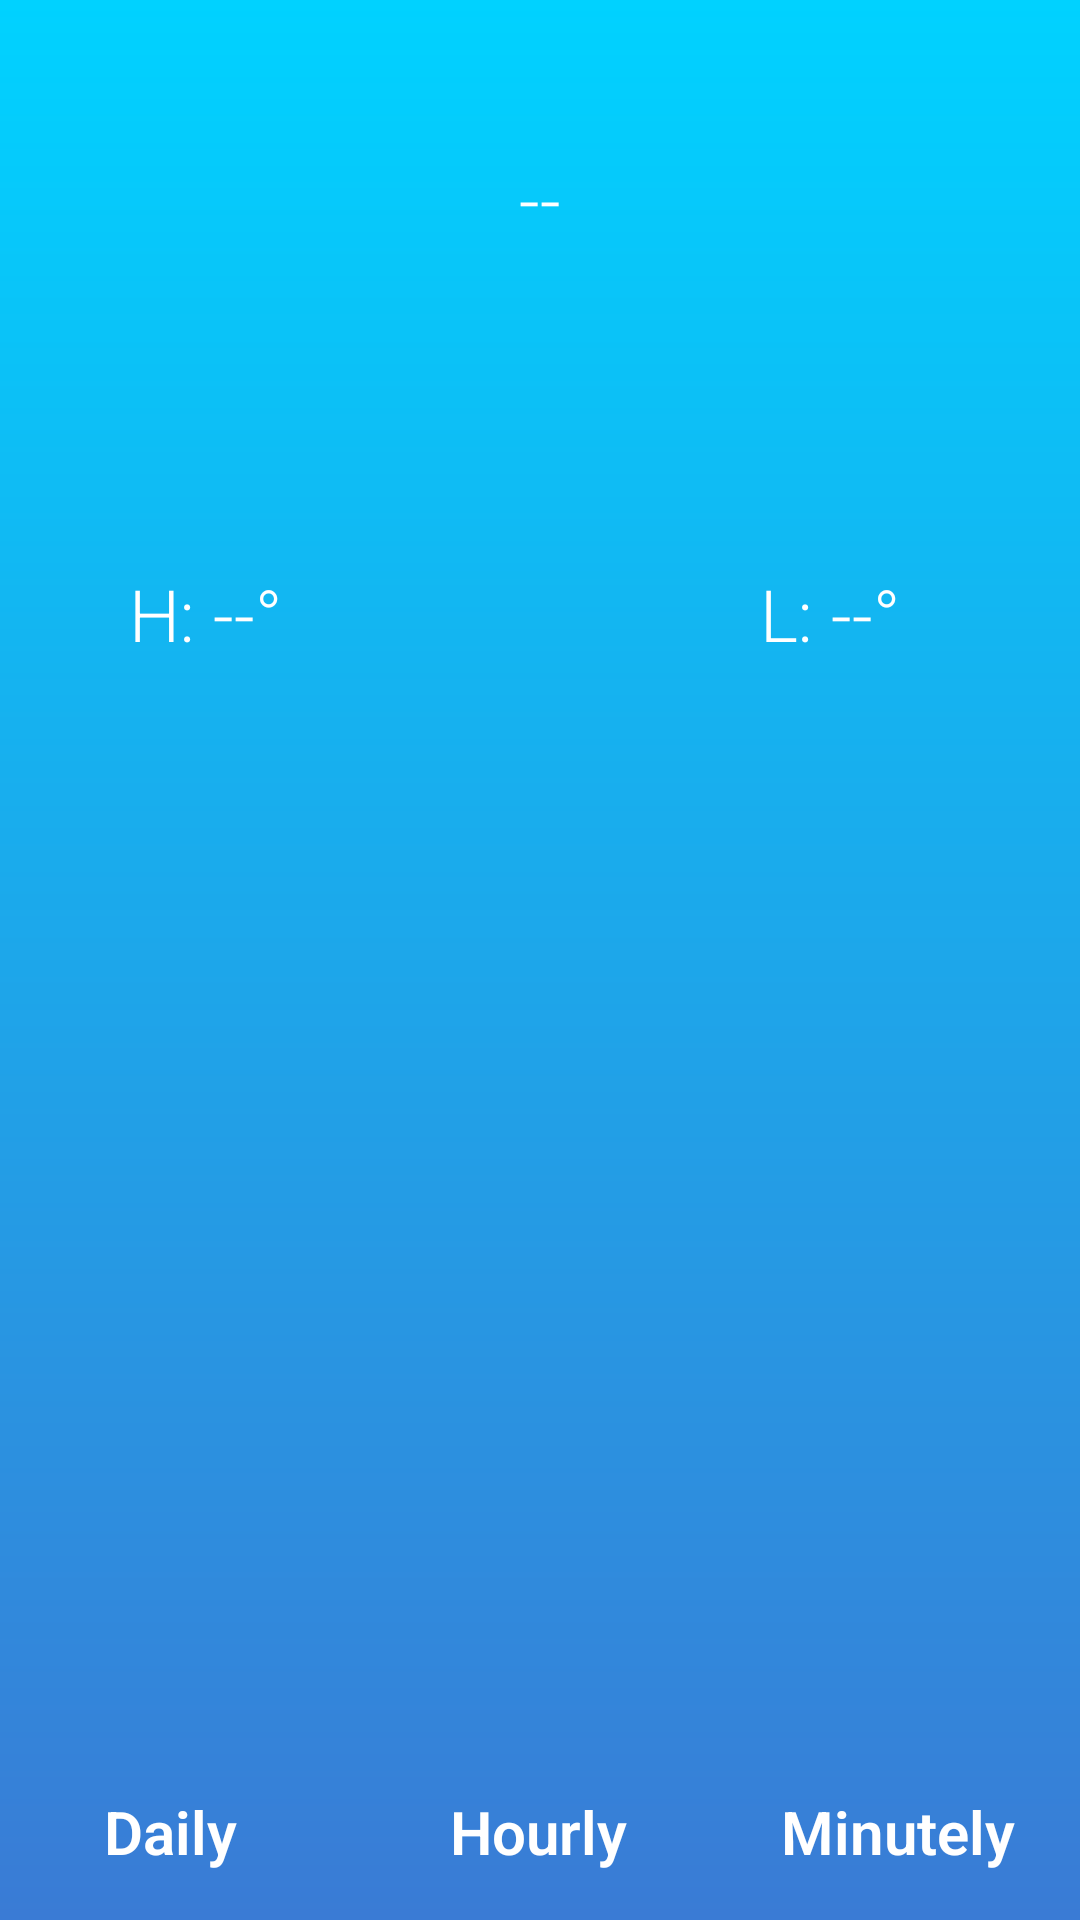

Layout XML and referenced resources for this Android screen:
<!-- AndroidManifest.xml: application theme AppTheme -->
<!-- res/layout/activity_main.xml -->
<?xml version="1.0" encoding="utf-8"?>
<android.support.constraint.ConstraintLayout xmlns:android="http://schemas.android.com/apk/res/android"
    xmlns:app="http://schemas.android.com/apk/res-auto"
    xmlns:tools="http://schemas.android.com/tools"
    android:layout_width="match_parent"
    android:layout_height="match_parent"
    tools:context="ariel.sv.com.colorweather.MainActivity"
    android:background="@drawable/bg_gradient_blue">


    <ImageView
        android:id="@+id/iconImageView"
        android:layout_width="wrap_content"
        android:layout_height="wrap_content"
        android:layout_marginTop="40dp"
        android:src="@drawable/na"
        app:layout_constraintLeft_toLeftOf="parent"
        app:layout_constraintRight_toRightOf="parent"
        app:layout_constraintTop_toTopOf="parent"
        tools:layout_constraintLeft_creator="1"
        tools:layout_constraintRight_creator="1"
        tools:layout_constraintTop_creator="1" />

    <TextView
        android:id="@+id/descriptionTextView"
        style="@style/mainFont"
        android:layout_width="wrap_content"
        android:layout_height="wrap_content"
        android:layout_marginLeft="8dp"
        android:layout_marginRight="8dp"
        android:layout_marginTop="10dp"
        android:text="--"
        app:layout_constraintHorizontal_bias="0.493"
        app:layout_constraintLeft_toLeftOf="@+id/iconImageView"
        app:layout_constraintRight_toRightOf="@+id/iconImageView"
        app:layout_constraintTop_toBottomOf="@+id/iconImageView" />

    <TextView
        android:id="@+id/currentTempTextView"
        style="@style/mainFont"
        android:layout_width="wrap_content"
        android:layout_height="wrap_content"
        android:layout_marginLeft="8dp"
        android:layout_marginRight="8dp"
        android:layout_marginTop="10dp"
        android:text="--"
        android:textSize="54sp"
        app:layout_constraintLeft_toLeftOf="@+id/descriptionTextView"
        app:layout_constraintRight_toRightOf="@+id/descriptionTextView"
        app:layout_constraintTop_toBottomOf="@+id/descriptionTextView" />

    <ImageView
        android:id="@+id/degreeImageView"
        android:layout_width="15dp"
        android:layout_height="15dp"
        android:layout_marginLeft="0dp"
        android:layout_marginTop="8dp"
        android:src="@drawable/degree"
        app:layout_constraintLeft_toRightOf="@+id/currentTempTextView"
        app:layout_constraintTop_toTopOf="@+id/currentTempTextView" />

    <TextView
        android:id="@+id/highestTempTextView"
        style="@style/mainFont"
        android:layout_width="wrap_content"
        android:layout_height="wrap_content"
        android:layout_marginLeft="43dp"
        android:layout_marginTop="24dp"
        android:text="H: --°"
        app:layout_constraintLeft_toLeftOf="parent"
        app:layout_constraintTop_toBottomOf="@+id/currentTempTextView" />

    <TextView
        android:id="@+id/lowestTempTextView"
        style="@style/mainFont"
        android:layout_width="wrap_content"
        android:layout_height="wrap_content"
        android:layout_marginRight="60dp"
        android:layout_marginTop="24dp"
        android:text="L: --°"
        app:layout_constraintRight_toRightOf="parent"
        app:layout_constraintTop_toBottomOf="@+id/currentTempTextView" />

    <android.support.constraint.Guideline
        android:layout_width="wrap_content"
        android:layout_height="wrap_content"
        android:id="@+id/guideline"
        android:orientation="vertical"
        app:layout_constraintGuide_percent="0.33" />

    <android.support.constraint.Guideline
        android:layout_width="wrap_content"
        android:layout_height="wrap_content"
        android:id="@+id/guideline2"
        android:orientation="vertical"
        app:layout_constraintGuide_percent="0.66" />

    <TextView
        android:id="@+id/dailyTextView"
        style="@style/mainFont"
        android:layout_width="wrap_content"
        android:layout_height="wrap_content"
        android:layout_marginBottom="16dp"
        android:layout_marginLeft="8dp"
        android:layout_marginRight="8dp"
        android:text="@string/daily"
        android:textSize="20sp"
        android:textStyle="bold"
        app:layout_constraintBottom_toBottomOf="parent"
        app:layout_constraintHorizontal_bias="0.457"
        app:layout_constraintLeft_toLeftOf="parent"
        app:layout_constraintRight_toLeftOf="@+id/guideline" />

    <TextView
        android:id="@+id/hourlyTextView"
        style="@style/mainFont"
        android:layout_width="wrap_content"
        android:layout_height="wrap_content"
        android:layout_marginBottom="16dp"
        android:layout_marginLeft="8dp"
        android:layout_marginRight="8dp"
        android:text="@string/hourly"
        android:textSize="20sp"
        android:textStyle="bold"
        app:layout_constraintBottom_toBottomOf="parent"
        app:layout_constraintHorizontal_bias="0.533"
        app:layout_constraintLeft_toLeftOf="@+id/guideline"
        app:layout_constraintRight_toLeftOf="@+id/guideline2" />

    <TextView
        android:id="@+id/minutelyTextView"
        style="@style/mainFont"
        android:layout_width="wrap_content"
        android:layout_height="wrap_content"
        android:layout_marginBottom="16dp"
        android:layout_marginLeft="8dp"
        android:layout_marginRight="8dp"
        android:text="@string/minutely"
        android:textSize="20sp"
        android:textStyle="bold"
        app:layout_constraintBottom_toBottomOf="parent"
        app:layout_constraintHorizontal_bias="0.517"
        app:layout_constraintLeft_toLeftOf="@+id/guideline2"
        app:layout_constraintRight_toRightOf="parent" />


</android.support.constraint.ConstraintLayout>
<!-- resources referenced by this layout -->
<resources>
  <!-- drawable bg_gradient_blue (drawable) -->
  <?xml version="1.0" encoding="utf-8"?>
  <shape xmlns:android="http://schemas.android.com/apk/res/android">
  
      <gradient
          android:startColor="#00d2ff"
          android:endColor="#3A7BD5"
          android:angle="270"
          android:type="linear">
      </gradient>
  
  </shape>
  <string name="daily">Daily</string>
  <string name="hourly">Hourly</string>
  <string name="minutely">Minutely</string>
  <style name="mainFont">
          <item name="android:textColor">#ffffff</item>
          <item name="android:fontFamily">sans-serif-light</item>
          <item name="android:textSize">24sp</item>
      </style>
  <style name="AppTheme" parent="android:Theme.Material.Light.NoActionBar">
          
      </style>
</resources>
